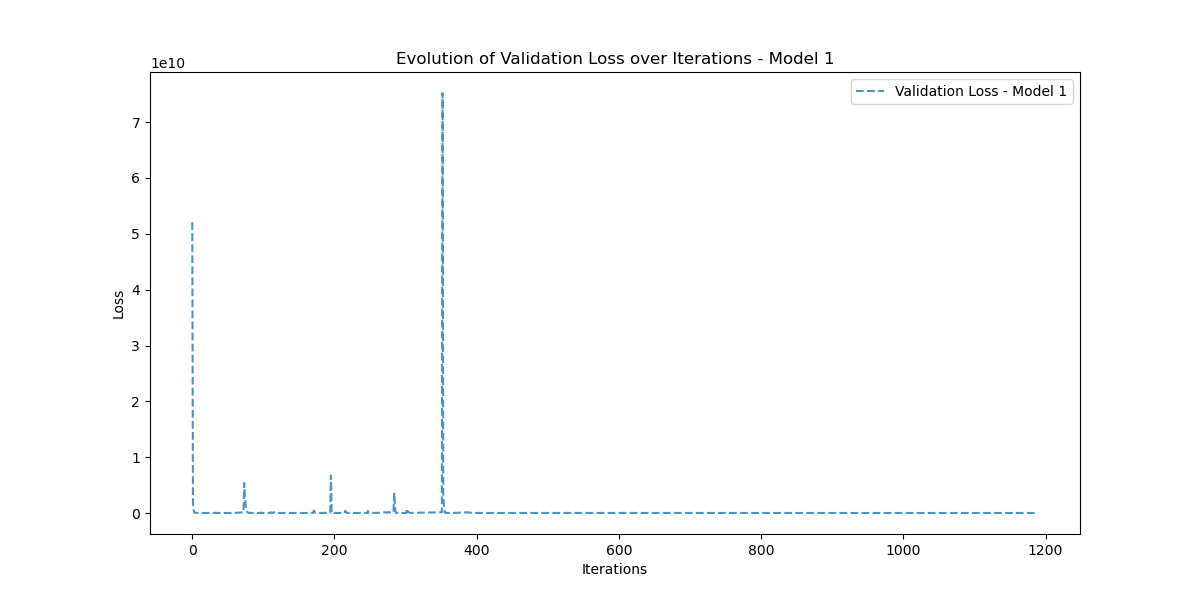

Data behind this chart, as committed beside it:
Iteration, Validation_Loss
0, 52061786000
1, 1026804000
2, 591941700
3, 58997696
4, 52136320
5, 74336590
6, 45653896
7, 31736306
8, 29080026
9, 32500844
10, 32640058
11, 31282230
12, 31465136
13, 58145256
14, 29608502
15, 29575918
16, 33081352
17, 27692070
18, 39383330
19, 47205464
20, 27795332
21, 31012912
22, 30993530
23, 30299552
24, 30621438
25, 30950204
26, 31239604
27, 31674566
28, 32415104
29, 33096806
30, 34139736
31, 35513588
32, 65996276
33, 37897892
34, 39071824
35, 40070212
36, 40192316
37, 39508444
38, 37615908
39, 34666188
40, 45465280
41, 35823390
42, 27703294
43, 31246168
44, 33389522
45, 30722182
46, 29703676
47, 29701780
48, 29431804
49, 29182830
50, 29056082
51, 28899132
52, 28826642
53, 28760050
54, 28791318
55, 28837598
56, 29151726
57, 29623170
58, 31059514
59, 34123180
... 1,130 more rows
